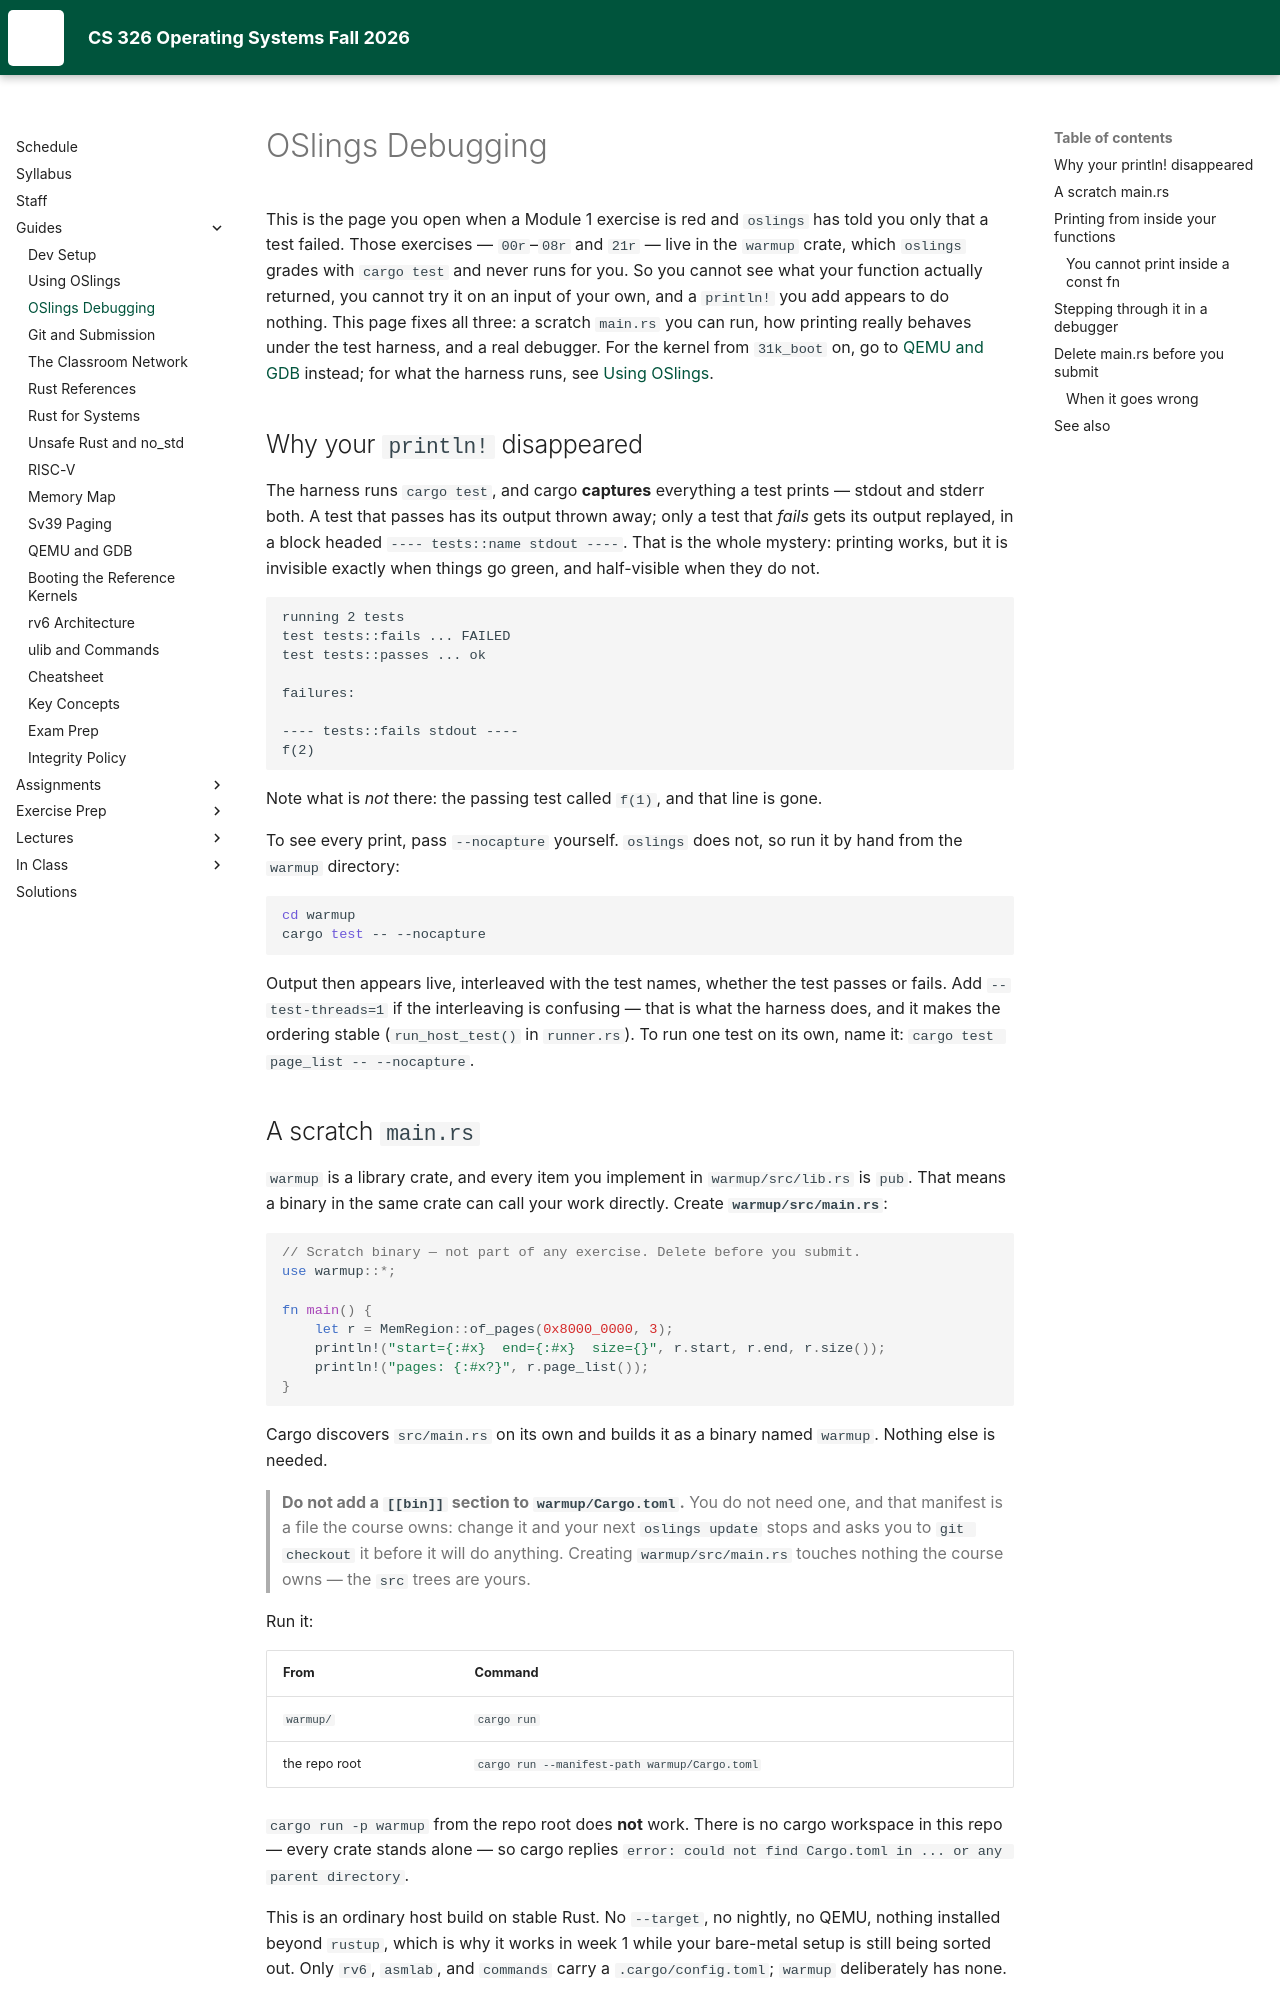

repository: USF-CS326-F26/USF-CS326-F26.github.io · page: guides/oslings-debugging/index.html · generator: mkdocs

# OSlings Debugging

This is the page you open when a Module 1 exercise is red and `oslings` has
told you only that a test failed. Those exercises — `00r`–`08r` and `21r` —
live in the `warmup` crate, which `oslings` grades with `cargo test` and never
runs for you. So you cannot see what your function actually returned, you
cannot try it on an input of your own, and a `println!` you add appears to do
nothing. This
page fixes all three: a scratch `main.rs` you can run, how printing really
behaves under the test harness, and a real debugger. For the kernel from
`31k_boot` on, go to [QEMU and GDB](qemu-gdb.md) instead; for what the harness
runs, see [Using OSlings](oslings-usage.md).

## Why your `println!` disappeared

The harness runs `cargo test`, and cargo **captures** everything a test prints —
stdout and stderr both. A test that passes has its output thrown away; only a
test that *fails* gets its output replayed, in a block headed
`---- tests::name stdout ----`. That is the whole mystery: printing works, but
it is invisible exactly when things go green, and half-visible when they do
not.

```text
running 2 tests
test tests::fails ... FAILED
test tests::passes ... ok

failures:

---- tests::fails stdout ----
f(2)
```

Note what is *not* there: the passing test called `f(1)`, and that line is gone.

To see every print, pass `--nocapture` yourself. `oslings` does not, so run it
by hand from the `warmup` directory:

```bash
cd warmup
cargo test -- --nocapture
```

Output then appears live, interleaved with the test names, whether the test
passes or fails. Add `--test-threads=1` if the interleaving is confusing —
that is what the harness does, and it makes the ordering stable
(`run_host_test()` in `runner.rs`). To run one test on its own, name it:
`cargo test page_list -- --nocapture`.
